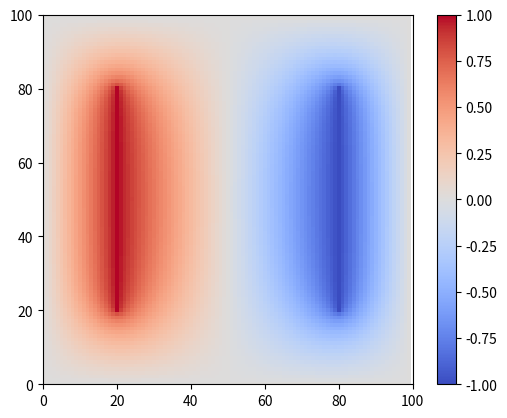

Python code for this plot:
"""
Home Work 6
Ankit Khandelwal
Exercise 1
15863
"""

import matplotlib.pyplot as plt
import numpy as np

mesh = 100
potential_0 = np.zeros((mesh, mesh), float)
w = 0.9
for i in range(20, 81):
    potential_0[i][20] = 1
for i in range(20, 81):
    potential_0[i][80] = -1

count = 0
while True:
    previous = np.copy(potential_0)
    for x in range(1, mesh - 1):
        for y in range(1, mesh - 1):
            if x > 19 and x < 81 and y == 20:
                potential_0[x][y] = 1
            elif x > 19 and x < 81 and y == 80:
                potential_0[x][y] = -1
            else:
                potential_0[x][y] = (1 + w) / 4 * (potential_0[x + 1][y] + potential_0[x - 1][y] \
                                                   + potential_0[x][y + 1] + potential_0[x][y - 1]) \
                                    - w * potential_0[x][y]
    if np.amax(abs(potential_0 - previous)) <= 10 ** -6:
        break
    count = count + 1
plt.imshow(potential_0, cmap='coolwarm')
plt.xlim(0, 100)
plt.ylim(0, 100)
plt.colorbar()
plt.show()
